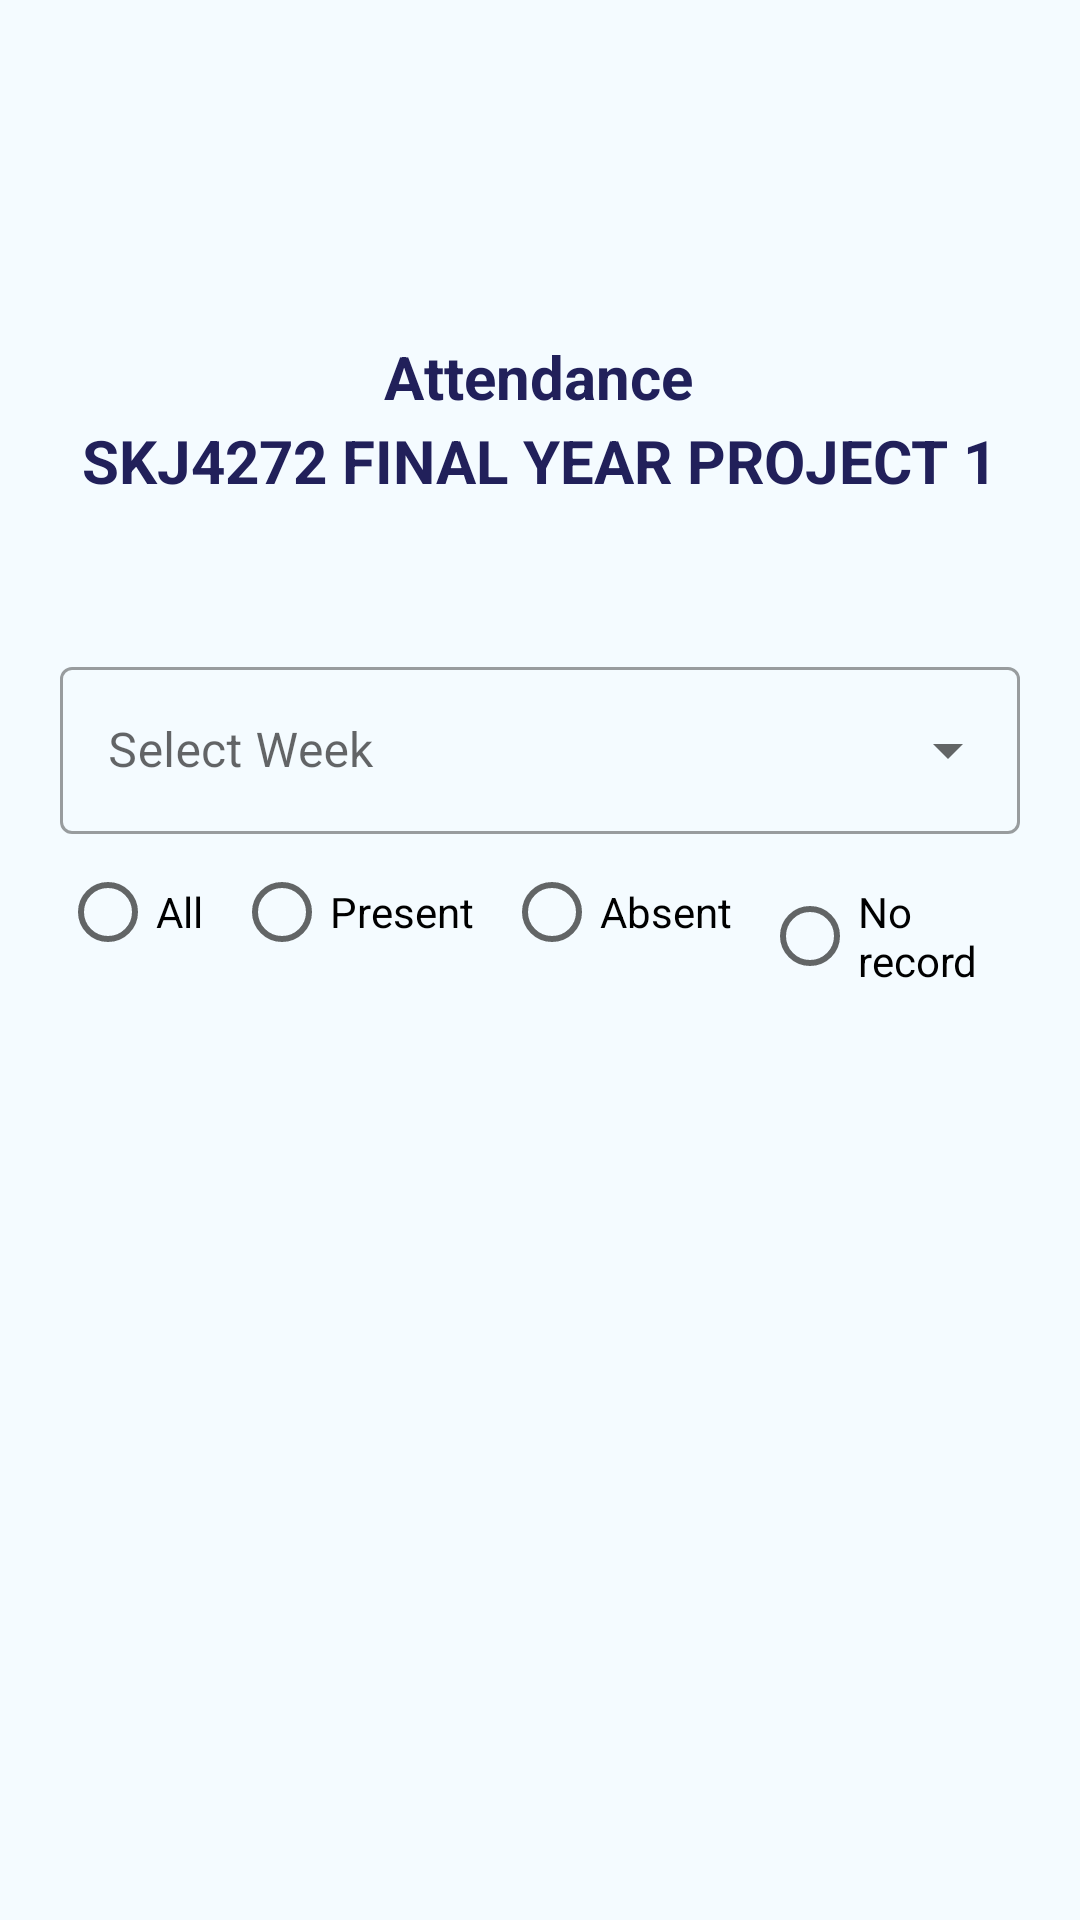

Write the Android layout XML for this screen, with the resource values it uses.
<!-- AndroidManifest.xml: application theme Theme.Fyp3 -->
<!-- res/layout/fragment_lecturer_attendance.xml -->
<?xml version="1.0" encoding="utf-8"?>
<androidx.constraintlayout.widget.ConstraintLayout xmlns:android="http://schemas.android.com/apk/res/android"
    xmlns:app="http://schemas.android.com/apk/res-auto"
    xmlns:tools="http://schemas.android.com/tools"
    android:layout_width="match_parent"
    android:layout_height="match_parent"
    android:background="@color/layout"
    tools:context=".Fragment.LecturerAttendance">









    <ImageView
        android:id="@+id/exportBtn"
        android:layout_width="wrap_content"
        android:layout_height="wrap_content"
        app:layout_constraintTop_toTopOf="parent"
        app:layout_constraintEnd_toEndOf="parent"
        android:layout_marginTop="20dp"
        android:padding="5dp"
        android:layout_marginEnd="10dp"
        android:src="@drawable/ic_menu"
        android:visibility="gone"/>
    <TextView
        android:id="@+id/textView"
        android:layout_width="wrap_content"
        android:layout_height="wrap_content"
        android:layout_marginTop="112dp"
        android:text="Attendance"
        android:textColor="#21205A"
        android:textSize="20dp"
        android:textStyle="bold"
        app:layout_constraintEnd_toEndOf="parent"
        app:layout_constraintHorizontal_bias="0.498"
        app:layout_constraintStart_toStartOf="parent"
        app:layout_constraintTop_toTopOf="parent" />

    <TextView
        android:id="@+id/course"
        android:layout_width="wrap_content"
        android:layout_height="wrap_content"
        android:layout_marginTop="1dp"
        android:text="SKJ4272 FINAL YEAR PROJECT 1"
        android:textColor="#21205A"
        android:textSize="20dp"
        android:textStyle="bold"
        app:layout_constraintEnd_toEndOf="parent"
        app:layout_constraintHorizontal_bias="0.498"
        app:layout_constraintStart_toStartOf="parent"
        app:layout_constraintTop_toBottomOf="@+id/textView" />

    <com.google.android.material.textfield.TextInputLayout
        android:id="@+id/editText"
        style="@style/Widget.MaterialComponents.TextInputLayout.OutlinedBox.ExposedDropdownMenu"
        android:layout_width="match_parent"
        android:layout_height="wrap_content"
        android:layout_marginStart="20dp"
        android:layout_marginTop="50dp"
        android:layout_marginEnd="20dp"
        android:hint="Select Week"
        app:layout_constraintStart_toStartOf="parent"
        app:layout_constraintEnd_toEndOf="parent"
        app:layout_constraintTop_toBottomOf="@id/course">

        <AutoCompleteTextView
            android:id="@+id/autoComplete"
            android:layout_width="match_parent"
            android:layout_height="wrap_content"
            android:inputType="none" />
    </com.google.android.material.textfield.TextInputLayout>

    <RelativeLayout
        android:id="@+id/relativeLayout"
        android:layout_width="match_parent"
        android:layout_height="wrap_content"
        app:layout_constraintStart_toStartOf="parent"
        app:layout_constraintEnd_toEndOf="parent"
        app:layout_constraintTop_toBottomOf="@id/editText">

        <RadioGroup
            android:visibility="visible"
            android:id="@+id/radioGroup"
            android:layout_width="match_parent"
            android:layout_height="wrap_content"
            android:layout_marginStart="20dp"
            android:layout_marginTop="2dp"
            android:layout_marginEnd="20dp"
            android:orientation="horizontal"
            app:layout_constraintEnd_toEndOf="parent"
            app:layout_constraintStart_toStartOf="parent"
            >

            <RadioButton
                android:id="@+id/optionAll"
                android:layout_width="wrap_content"
                android:layout_height="wrap_content"
                android:text="All" />

            <RadioButton
                android:id="@+id/optionPresent"
                android:layout_width="wrap_content"
                android:layout_height="wrap_content"
                android:layout_marginStart="10dp"
                android:text="Present" />

            <RadioButton
                android:id="@+id/optionAbsent"
                android:layout_width="wrap_content"
                android:layout_height="wrap_content"
                android:layout_marginStart="10dp"
                android:text="Absent" />

            <RadioButton
                android:id="@+id/optionNo"
                android:layout_width="wrap_content"
                android:layout_height="wrap_content"
                android:layout_marginStart="10dp"
                android:text="No record" />

        </RadioGroup>

        <RadioGroup
            android:visibility="gone"
            android:id="@+id/radioGroup2"
            android:layout_width="match_parent"
            android:layout_height="wrap_content"
            android:layout_marginStart="20dp"
            android:layout_marginTop="2dp"
            android:layout_marginEnd="20dp"
            android:orientation="horizontal"
            app:layout_constraintEnd_toEndOf="parent"
            app:layout_constraintStart_toStartOf="parent">

            <RadioButton
                android:id="@+id/opt100"
                android:layout_width="wrap_content"
                android:layout_height="wrap_content"
                android:text="100%" />

            <RadioButton
                android:id="@+id/opt86"
                android:layout_width="wrap_content"
                android:layout_height="wrap_content"
                android:layout_marginStart="30dp"
                android:text="99% - 80%" />

            <RadioButton
                android:id="@+id/opt0"
                android:layout_width="wrap_content"
                android:layout_height="wrap_content"
                android:layout_marginStart="30dp"
                android:text="79% - 0%" />

        </RadioGroup>
    </RelativeLayout>

    <androidx.recyclerview.widget.RecyclerView
        android:id="@+id/recycler"
        android:layout_width="match_parent"
        android:layout_height="0dp"
        android:layout_weight="1"
        android:layout_margin="20dp"
        app:layout_constraintEnd_toEndOf="parent"
        app:layout_constraintStart_toStartOf="parent"
        app:layout_constraintTop_toBottomOf="@+id/relativeLayout"
        app:layout_constraintBottom_toBottomOf="parent"
        />

    <TextView
        android:id="@+id/none"
        android:layout_width="wrap_content"
        android:layout_height="wrap_content"
        app:layout_constraintStart_toStartOf="parent"
        app:layout_constraintEnd_toEndOf="parent"
        app:layout_constraintTop_toBottomOf="@id/editText"
        app:layout_constraintBottom_toBottomOf="parent"
        android:text="Not Available"
        android:textSize="25dp"
        android:visibility="gone"/>


</androidx.constraintlayout.widget.ConstraintLayout>
<!-- resources referenced by this layout -->
<resources>
  <color name="layout">#F4FBFF</color>
  <style name="Theme.Fyp3" parent="Theme.MaterialComponents.Light.NoActionBar">
          
          <item name="colorPrimary">@color/blue</item>
          <item name="colorPrimaryVariant">@color/blue</item>
          <item name="colorOnPrimary">@color/white</item>
          
          <item name="colorSecondary">@color/teal_200</item>
          <item name="colorSecondaryVariant">@color/teal_700</item>
          <item name="colorOnSecondary">@color/black</item>
          
          <item name="android:statusBarColor" tools:targetApi="l">?attr/colorPrimary</item>
          
      </style>
  <color name="blue">#4378DB</color>
  <color name="white">#FFFFFFFF</color>
  <color name="teal_200">#FF03DAC5</color>
  <color name="teal_700">#FF018786</color>
  <color name="black">#FF000000</color>
</resources>
